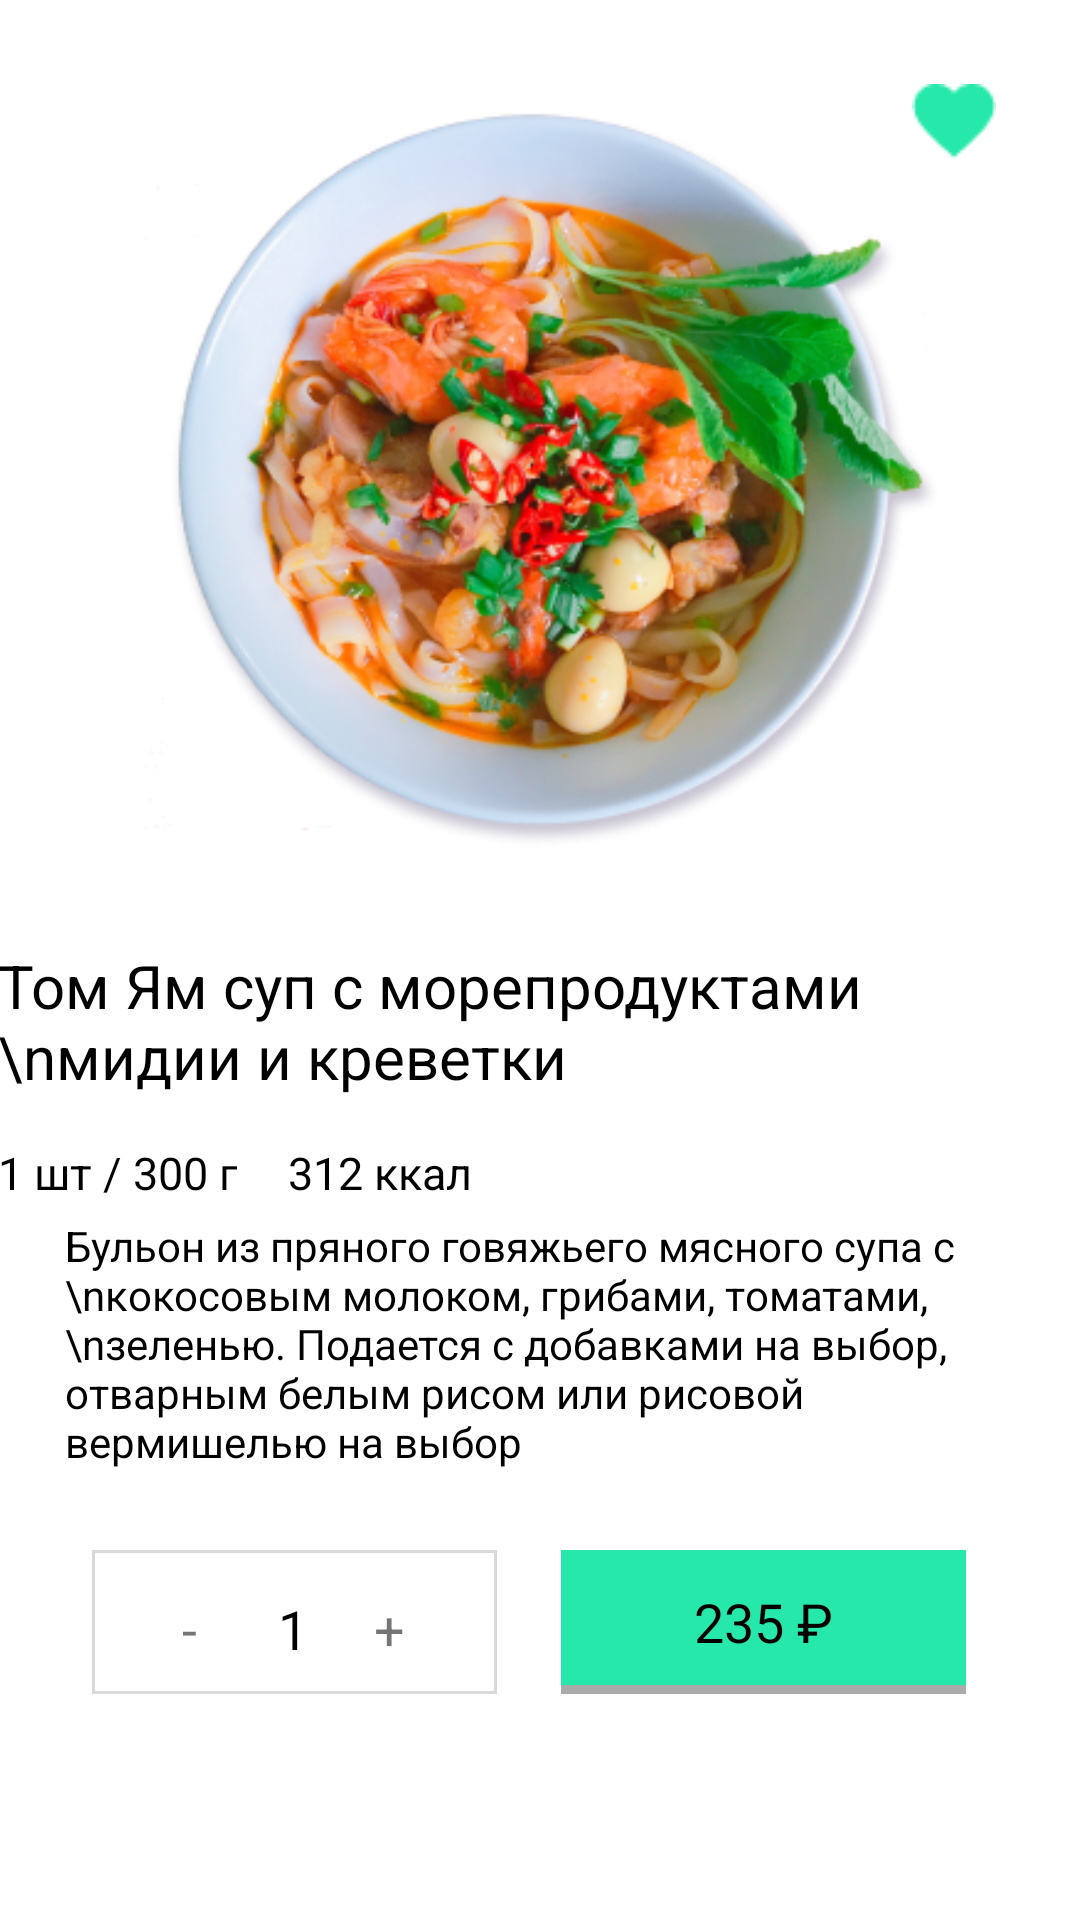

Layout XML and referenced resources for this Android screen:
<!-- AndroidManifest.xml: application theme Theme.Zakaz -->
<!-- res/layout/fragment_information_about_tom_yam.xml -->
<?xml version="1.0" encoding="utf-8"?>
<androidx.constraintlayout.widget.ConstraintLayout xmlns:android="http://schemas.android.com/apk/res/android"
    xmlns:app="http://schemas.android.com/apk/res-auto"
    xmlns:tools="http://schemas.android.com/tools"
    android:layout_width="match_parent"
    android:layout_height="match_parent"
    tools:context=".InformationAboutTomYamFragment">

    <ImageView
        android:id="@+id/ivTomYam320x292"
        android:layout_width="279dp"
        android:layout_height="251dp"
        android:layout_marginStart="20dp"
        android:layout_marginTop="34dp"
        android:layout_marginEnd="20dp"
        android:src="@drawable/tom_yam_320x292"
        app:layout_constraintEnd_toEndOf="parent"
        app:layout_constraintStart_toStartOf="parent"
        app:layout_constraintTop_toTopOf="parent" />

    <ImageView
        android:id="@+id/ivGreenHeard"
        android:layout_width="wrap_content"
        android:layout_height="wrap_content"
        android:src="@drawable/green_heard"
        app:layout_constraintEnd_toEndOf="parent"
        app:layout_constraintTop_toTopOf="parent"
        android:layout_marginEnd="28dp"
        android:layout_marginTop="28dp"/>

    <TextView
        android:id="@+id/tvMoreInformationTomYamName"
        android:layout_width="wrap_content"
        android:layout_height="wrap_content"
        android:text="Том Ям суп с морепродуктами \nмидии и креветки"
        android:textColor="@color/black"
        android:textSize="20sp"
        app:layout_constraintEnd_toEndOf="parent"
        app:layout_constraintStart_toStartOf="parent"
        app:layout_constraintTop_toBottomOf="@+id/ivTomYam320x292"
        android:layout_marginTop="30dp"
        android:layout_marginStart="15dp"
        android:layout_marginEnd="17dp"/>

    <TextView
        android:id="@+id/tvWeightPerPiece"
        android:layout_width="wrap_content"
        android:layout_height="wrap_content"
        android:text="1 шт / 300 г"
        android:textColor="@color/black"
        android:textSize="15sp"
        app:layout_constraintStart_toStartOf="@+id/tvMoreInformationTomYamName"
        app:layout_constraintTop_toBottomOf="@+id/tvMoreInformationTomYamName"
        android:layout_marginTop="15dp"/>

    <TextView
        android:id="@+id/tvCalorieEnergy"
        android:layout_width="wrap_content"
        android:layout_height="wrap_content"
        android:text="312 ккал"
        android:textColor="@color/black"
        android:textSize="15sp"
        app:layout_constraintStart_toEndOf="@+id/tvWeightPerPiece"
        app:layout_constraintTop_toBottomOf="@+id/tvMoreInformationTomYamName"
        android:layout_marginTop="15dp"
        android:layout_marginStart="17dp"/>

    <TextView
        android:id="@+id/tvDescription"
        android:layout_width="322dp"
        android:layout_height="101dp"
        android:layout_marginTop="40dp"
        android:text="Бульон из пряного говяжьего мясного супа с \nкокосовым молоком, грибами, томатами, \nзеленью. Подается с добавками на выбор, отварным белым рисом или рисовой вермишелью на выбор"
        android:textColor="@color/black"
        app:layout_constraintEnd_toEndOf="parent"
        app:layout_constraintStart_toStartOf="parent"
        app:layout_constraintTop_toBottomOf="@+id/tvMoreInformationTomYamName"
        android:layout_marginStart="15dp"
        android:layout_marginEnd="10dp" />

    <TextView
        android:id="@+id/tvOrderPrice"
        android:layout_width="135dp"
        android:layout_height="48dp"
        android:background="@drawable/button_with_shadow"
        android:gravity="center"
        android:text="235 ₽"
        android:textColor="@color/black"
        android:textSize="18sp"
        app:layout_constraintEnd_toEndOf="parent"
        app:layout_constraintTop_toBottomOf="@+id/tvDescription"
        android:layout_marginTop="10dp"
        android:layout_marginEnd="38dp"/>

    <FrameLayout
        android:layout_width="135dp"
        android:layout_height="48dp"
        android:layout_marginStart="33dp"
        android:layout_marginTop="10dp"
        android:background="@drawable/grey_border"
        app:layout_constraintEnd_toStartOf="@+id/tvOrderPrice"
        app:layout_constraintStart_toStartOf="parent"
        app:layout_constraintTop_toBottomOf="@+id/tvDescription"
        android:layout_marginEnd="24dp">

        <TextView
            android:id="@+id/tvAddServing"
            android:layout_width="11dp"
            android:layout_height="20dp"
            android:text="+"
            android:textSize="18sp"
            android:layout_gravity="right"
            android:layout_marginTop="14dp"
            android:layout_marginEnd="30dp"
            tools:layout_editor_absoluteX="52dp"
            tools:layout_editor_absoluteY="653dp" />

        <TextView
            android:id="@+id/tvNumberOfServings"
            android:layout_width="11dp"
            android:layout_height="20dp"
            android:text="1"
            android:textSize="18sp"
            android:textColor="@color/black"
            android:layout_gravity="center"
            tools:layout_editor_absoluteX="52dp"
            tools:layout_editor_absoluteY="653dp" />

        <TextView
            android:id="@+id/tvRemoveServing"
            android:layout_width="5dp"
            android:layout_height="20dp"
            android:text="-"
            android:textSize="18sp"
            android:layout_gravity="left"
            android:layout_marginStart="30dp"
            android:layout_marginTop="14dp"/>

    </FrameLayout>

</androidx.constraintlayout.widget.ConstraintLayout>
<!-- resources referenced by this layout -->
<resources>
  <!-- drawable button_with_shadow (drawable) -->
  <?xml version="1.0" encoding="utf-8"?>
  <layer-list xmlns:android="http://schemas.android.com/apk/res/android">
      <item android:top="3dp">
          <shape>
              <solid android:color="@android:color/darker_gray"/>
          </shape>
      </item>
      <item android:bottom="3dp">
          <shape>
              <solid android:color="#27e8AB"/>
          </shape>
      </item>
  
  </layer-list>
  <!-- drawable green_heard: png bitmap (drawable, 542 bytes) -->
  <!-- drawable grey_border (drawable) -->
  <?xml version="1.0" encoding="utf-8"?>
  <shape xmlns:android="http://schemas.android.com/apk/res/android"
      android:shape="rectangle">
      <stroke
          android:width="1dp"
          android:color="#26000000" />
  </shape>
  <!-- drawable tom_yam_320x292: png bitmap (drawable, 174975 bytes) -->
  <style name="Theme.Zakaz" parent="Theme.MaterialComponents.DayNight.DarkActionBar">
          
          <item name="colorPrimary">@color/purple_500</item>
          <item name="colorPrimaryVariant">@color/purple_700</item>
          <item name="colorOnPrimary">@color/white</item>
          
          <item name="colorSecondary">@color/teal_200</item>
          <item name="colorSecondaryVariant">@color/teal_700</item>
          <item name="colorOnSecondary">@color/black</item>
          
          <item name="android:statusBarColor" tools:targetApi="l">?attr/colorPrimaryVariant</item>
          
      </style>
  <!-- not gathered from this repository: default colours our renderer supplied (Android Studio template values) -->
  <color name="purple_500">#FF6200EE</color>
  <color name="purple_700">#FF3700B3</color>
  <color name="teal_200">#FF03DAC5</color>
  <color name="teal_700">#FF018786</color>
  <color name="black">#FF000000</color>
  <color name="white">#FFFFFFFF</color>
</resources>
